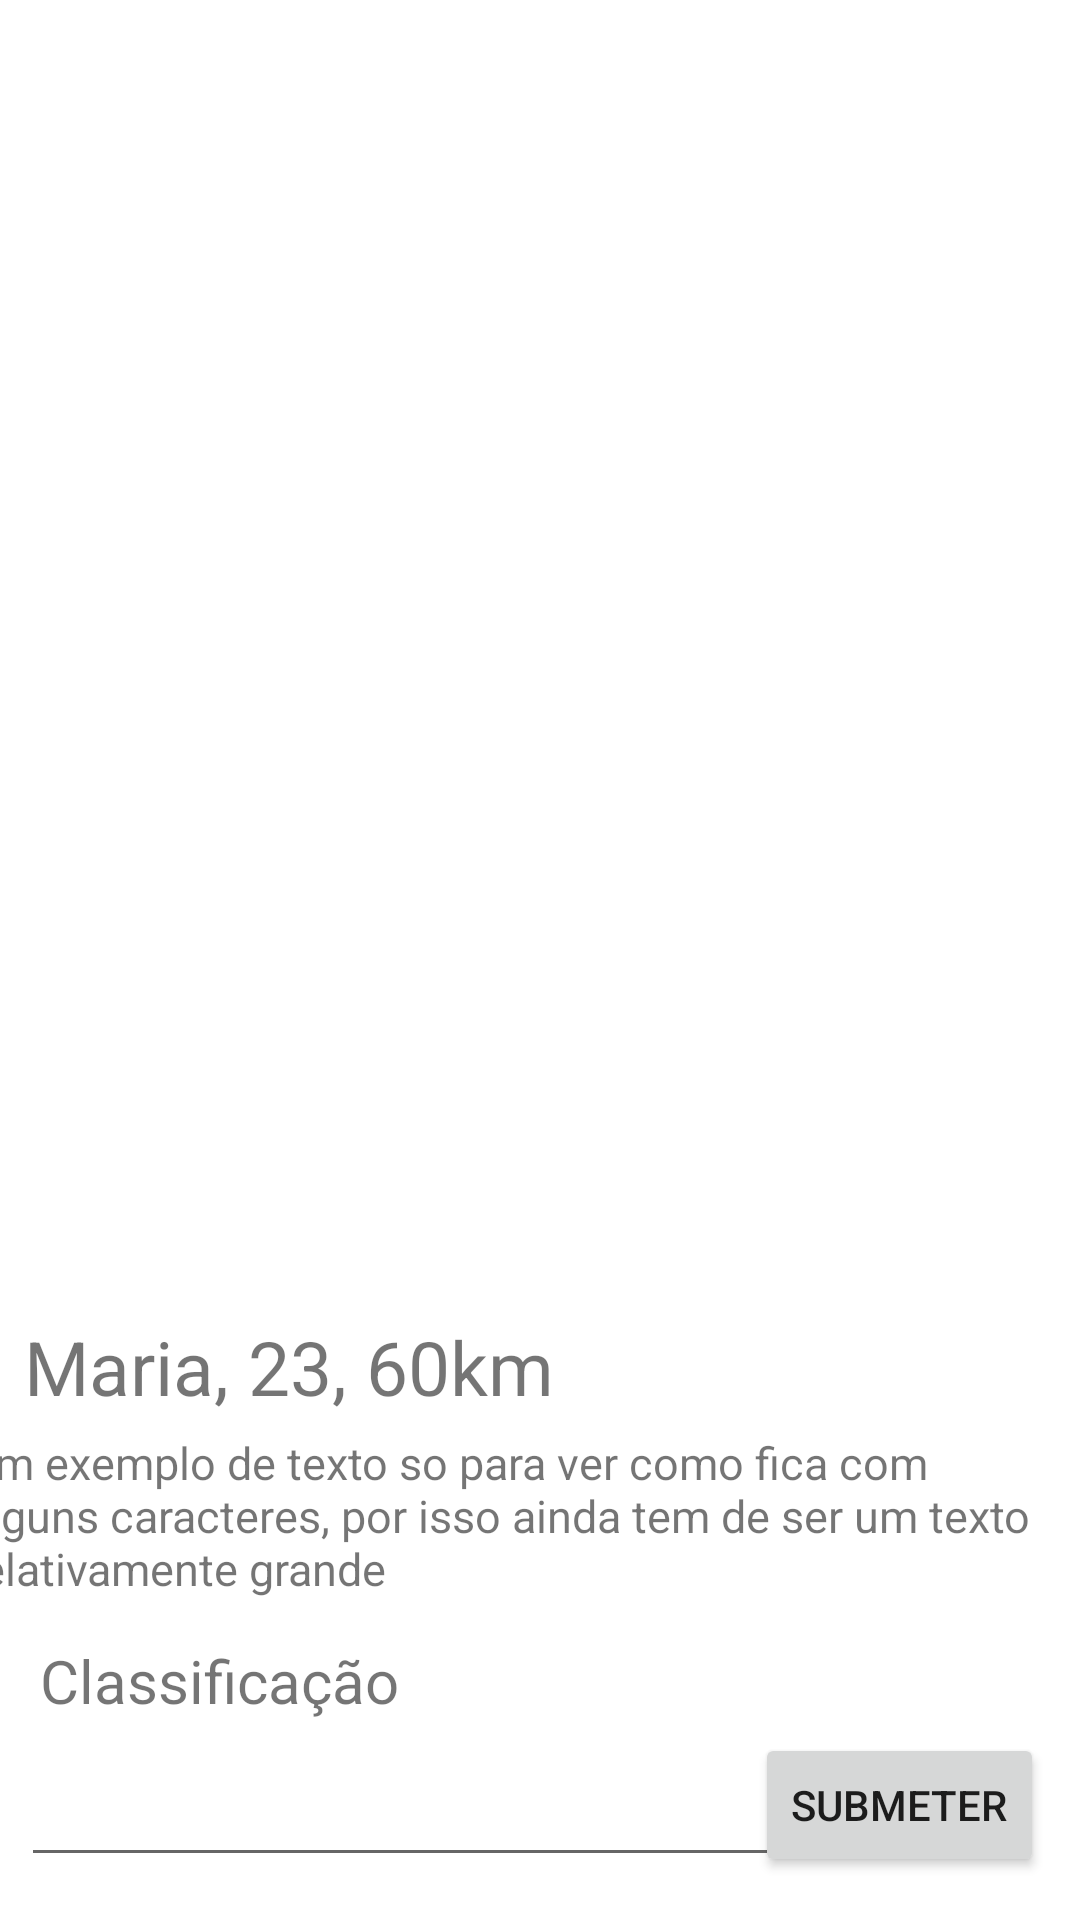

Reconstruct the res/layout file that produces this screen, plus the resources it refers to.
<!-- AndroidManifest.xml: application theme Theme.ES -->
<!-- res/layout/vista_perfil_correspondencia.xml -->
<?xml version="1.0" encoding="utf-8"?>
<androidx.constraintlayout.widget.ConstraintLayout xmlns:android="http://schemas.android.com/apk/res/android"
    android:layout_width="match_parent"
    android:layout_height="match_parent"
    xmlns:app="http://schemas.android.com/apk/res-auto"
    xmlns:tools="http://schemas.android.com/tools">

    <ImageView
        android:id="@+id/foto"
        android:layout_width="match_parent"
        android:layout_height="505dp"
        app:layout_constraintBottom_toBottomOf="parent"
        app:layout_constraintEnd_toEndOf="parent"
        app:layout_constraintHorizontal_bias="1.0"
        app:layout_constraintStart_toStartOf="parent"
        app:layout_constraintTop_toTopOf="parent"
        app:layout_constraintVertical_bias="0.0"
        tools:srcCompat="@tools:sample/avatars" />

    <TextView
        android:id="@+id/nome"
        android:layout_width="308dp"
        android:layout_height="34dp"
        android:text="@string/textoexemplo1"
        android:textSize="25sp"
        app:layout_constraintBottom_toBottomOf="parent"
        app:layout_constraintEnd_toEndOf="parent"
        app:layout_constraintHorizontal_bias="0.155"
        app:layout_constraintStart_toStartOf="parent"
        app:layout_constraintTop_toTopOf="parent"
        app:layout_constraintVertical_bias="0.724" />

    <TextView
        android:id="@+id/descricao"
        android:layout_width="381dp"
        android:layout_height="55dp"
        android:text="@string/textoexemplo2"
        android:textSize="15sp"
        app:layout_constraintBottom_toBottomOf="parent"
        app:layout_constraintEnd_toEndOf="parent"
        app:layout_constraintHorizontal_bias="0.566"
        app:layout_constraintStart_toStartOf="parent"
        app:layout_constraintTop_toTopOf="parent"
        app:layout_constraintVertical_bias="0.816" />

    <EditText
        android:id="@+id/classif"
        android:layout_width="264dp"
        android:layout_height="48dp"
        android:ems="10"
        android:inputType="numberDecimal"
        app:layout_constraintBottom_toBottomOf="parent"
        app:layout_constraintEnd_toEndOf="parent"
        app:layout_constraintHorizontal_bias="0.074"
        app:layout_constraintStart_toStartOf="parent"
        app:layout_constraintTop_toTopOf="parent"
        app:layout_constraintVertical_bias="0.976" />

    <Button
        android:id="@+id/submeter"
        android:layout_width="wrap_content"
        android:layout_height="wrap_content"
        android:text="@string/submeter"
        app:layout_constraintBottom_toBottomOf="parent"
        app:layout_constraintEnd_toEndOf="parent"
        app:layout_constraintHorizontal_bias="0.955"
        app:layout_constraintStart_toStartOf="parent"
        app:layout_constraintTop_toTopOf="parent"
        app:layout_constraintVertical_bias="0.976" />

    <TextView
        android:id="@+id/textView"
        android:layout_width="wrap_content"
        android:layout_height="wrap_content"
        android:text="@string/classificacao"
        android:textSize="20sp"
        app:layout_constraintBottom_toBottomOf="parent"
        app:layout_constraintEnd_toEndOf="parent"
        app:layout_constraintHorizontal_bias="0.055"
        app:layout_constraintStart_toStartOf="parent"
        app:layout_constraintTop_toTopOf="parent"
        app:layout_constraintVertical_bias="0.892" />

</androidx.constraintlayout.widget.ConstraintLayout>
<!-- resources referenced by this layout -->
<resources>
  <string name="classificacao">Classificação</string>
  <string name="submeter">Submeter</string>
  <string name="textoexemplo1">Maria, 23, 60km</string>
  <string name="textoexemplo2">Um exemplo de texto so para ver como fica com alguns caracteres, por isso ainda tem de ser um texto relativamente grande</string>
  <style name="Theme.ES" parent="Theme.MaterialComponents.DayNight.DarkActionBar">
          
          <item name="colorPrimary">@color/purple_500</item>
          <item name="colorPrimaryVariant">@color/purple_700</item>
          <item name="colorOnPrimary">@color/white</item>
          
          <item name="colorSecondary">@color/teal_200</item>
          <item name="colorSecondaryVariant">@color/teal_700</item>
          <item name="colorOnSecondary">@color/black</item>
          
          <item name="android:statusBarColor" tools:targetApi="l">?attr/colorPrimaryVariant</item>
          
      </style>
  <color name="purple_500">#FF6200EE</color>
  <color name="purple_700">#FF3700B3</color>
  <color name="white">#FFFFFFFF</color>
  <color name="teal_200">#FF03DAC5</color>
  <color name="teal_700">#FF018786</color>
  <color name="black">#FF000000</color>
</resources>
